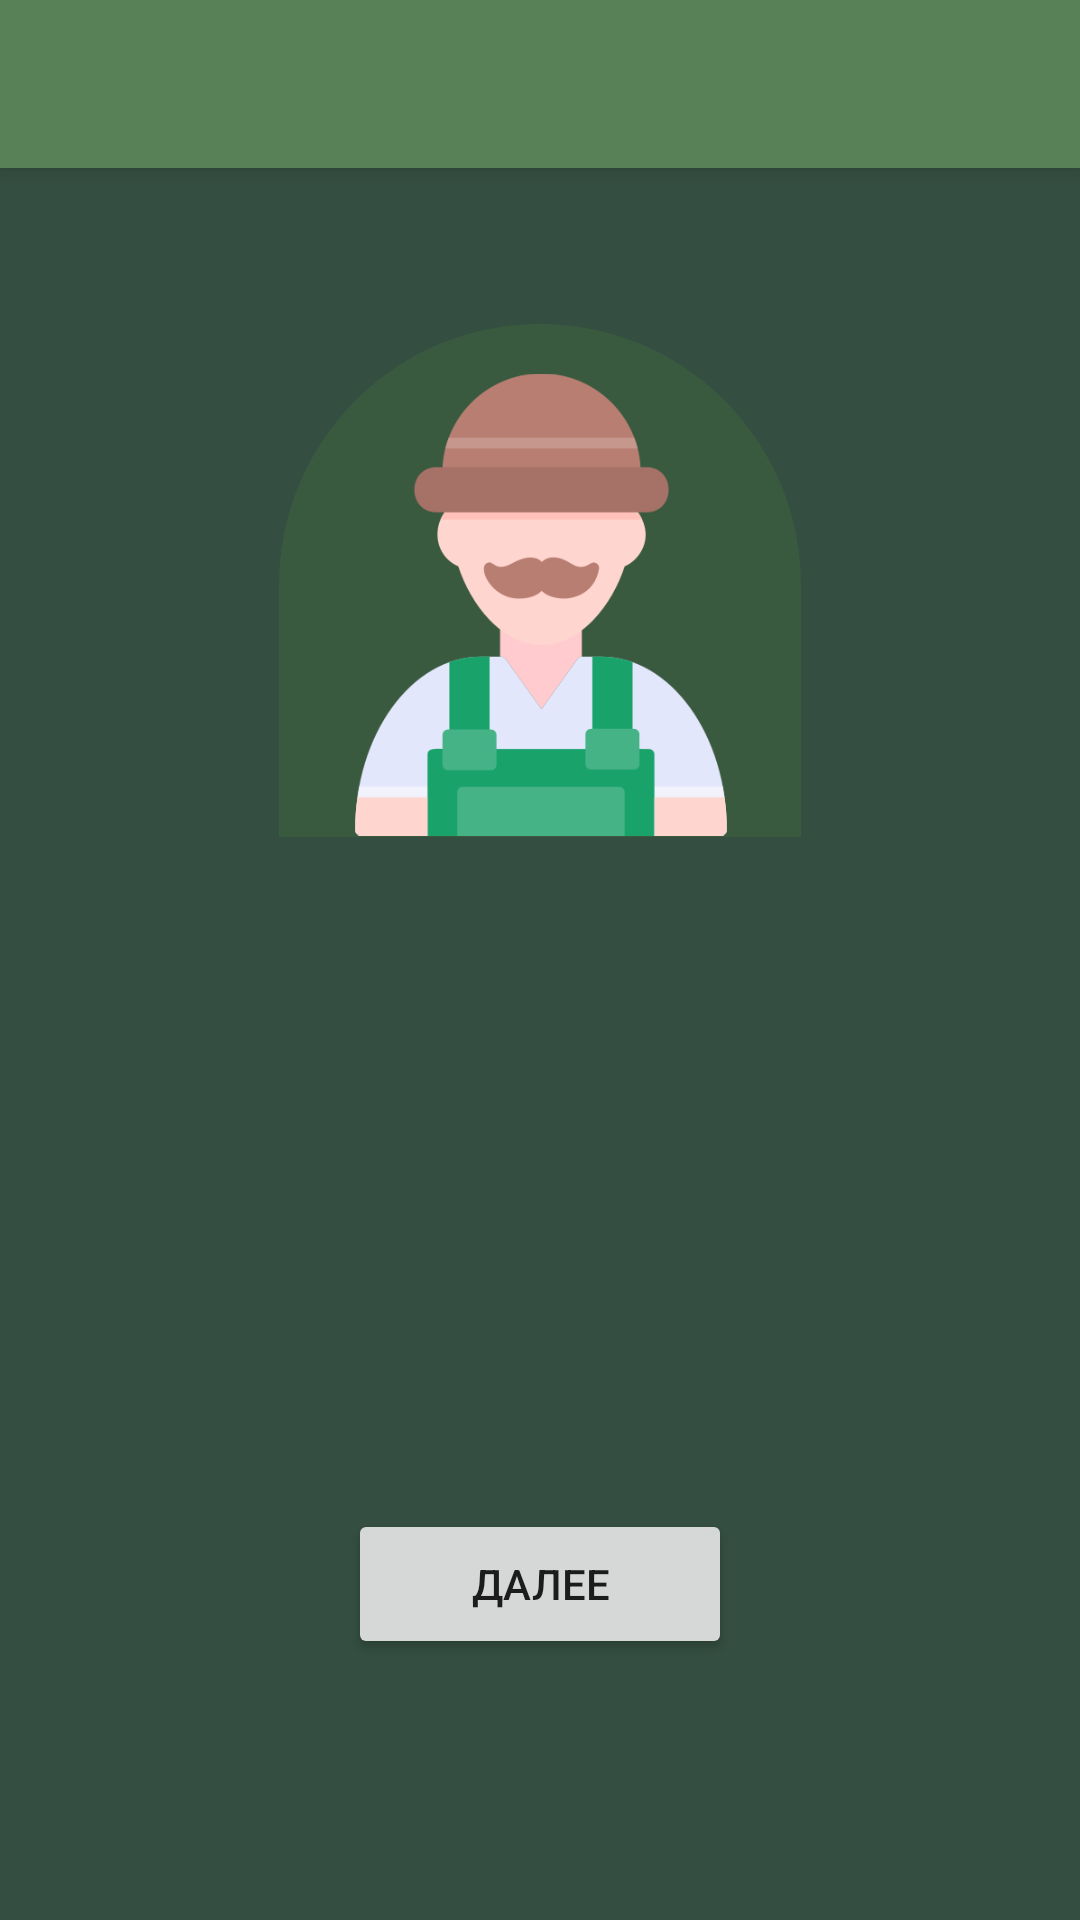

Reconstruct the res/layout file that produces this screen, plus the resources it refers to.
<!-- AndroidManifest.xml: application theme DefaultTheme -->
<!-- res/layout/activity_role.xml -->
<?xml version="1.0" encoding="utf-8"?>
<androidx.constraintlayout.widget.ConstraintLayout xmlns:android="http://schemas.android.com/apk/res/android"
    xmlns:app="http://schemas.android.com/apk/res-auto"
    xmlns:tools="http://schemas.android.com/tools"
    android:id="@+id/mainContainer"
    android:layout_width="match_parent"
    android:layout_height="match_parent"
    android:background="#D88373"
    android:backgroundTint="#344e41"
    tools:context=".activities.RoleActivity">

    <include
        android:id="@+id/mainToolbar"
        layout="@layout/toolbar"
        app:layout_constraintEnd_toEndOf="parent"
        app:layout_constraintStart_toStartOf="parent"
        app:layout_constraintTop_toTopOf="parent" />

    <TextView
        android:id="@+id/roleName"
        android:layout_width="wrap_content"
        android:layout_height="wrap_content"
        android:layout_marginStart="180dp"
        android:layout_marginTop="20dp"
        android:layout_marginEnd="180dp"
        android:fontFamily="sans-serif"
        android:shadowColor="#000000"
        android:shadowDx="2"
        android:shadowDy="2"
        android:shadowRadius="3"
        android:textAllCaps="true"
        android:textAppearance="@style/TextAppearance.AppCompat.Body1"
        android:textColor="#fff"
        android:textSize="20sp"
        android:textStyle="bold"
        app:layout_constraintEnd_toEndOf="parent"
        app:layout_constraintStart_toStartOf="parent"
        app:layout_constraintTop_toBottomOf="@+id/roleIcon" />

    <ImageView
        android:id="@+id/imageView2"
        android:layout_width="174dp"
        android:layout_height="171dp"
        android:layout_marginStart="108dp"
        android:layout_marginTop="108dp"
        android:layout_marginEnd="108dp"
        app:layout_constraintEnd_toEndOf="parent"
        app:layout_constraintStart_toStartOf="parent"
        app:layout_constraintTop_toTopOf="parent"
        app:srcCompat="@drawable/bgcircle" />

    <ImageView
        android:id="@+id/roleIcon"
        android:layout_width="154dp"
        android:layout_height="155dp"
        android:layout_marginStart="108dp"
        android:layout_marginTop="124dp"
        android:layout_marginEnd="108dp"
        app:layout_constraintEnd_toEndOf="parent"
        app:layout_constraintHorizontal_bias="0.487"
        app:layout_constraintStart_toStartOf="parent"
        app:layout_constraintTop_toTopOf="parent"
        app:srcCompat="@drawable/villager" />

    <TextView
        android:id="@+id/roleDescription"
        android:layout_width="331dp"
        android:layout_height="wrap_content"
        android:layout_marginStart="40dp"
        android:layout_marginTop="8dp"
        android:layout_marginEnd="40dp"
        android:gravity="center_horizontal"
        android:shadowColor="#000000"
        android:shadowDx="1"
        android:shadowDy="1"
        android:shadowRadius="2"
        android:textColor="#fff"
        app:layout_constraintEnd_toEndOf="parent"
        app:layout_constraintStart_toStartOf="parent"
        app:layout_constraintTop_toBottomOf="@+id/roleName" />

    <Button
        android:id="@+id/continueButton"
        android:layout_width="128dp"
        android:layout_height="50dp"
        android:layout_marginStart="155dp"
        android:layout_marginEnd="155dp"
        android:layout_marginBottom="87dp"
        android:onClick="nextPlayer"
        android:text="Далее"
        app:layout_constraintBottom_toBottomOf="parent"
        app:layout_constraintEnd_toEndOf="parent"
        app:layout_constraintStart_toStartOf="parent" />

    <RadioGroup
        android:id="@+id/radioGroup"
        android:layout_width="202dp"
        android:layout_height="83dp"
        android:layout_marginStart="117dp"
        android:layout_marginTop="73dp"
        android:layout_marginEnd="117dp"
        android:layout_marginBottom="102dp"
        android:orientation="horizontal"
        android:visibility="gone"
        app:layout_constraintBottom_toTopOf="@+id/continueButton"
        app:layout_constraintEnd_toEndOf="parent"
        app:layout_constraintStart_toStartOf="parent"
        app:layout_constraintTop_toBottomOf="@+id/roleDescription">

        <RadioButton
            android:id="@+id/radioButton3"
            android:layout_width="match_parent"
            android:layout_height="wrap_content"
            android:visibility="gone" />

        <ImageView
            android:id="@+id/tower1"
            android:layout_width="84dp"
            android:layout_height="79dp"
            android:padding="10dp"
            android:src="@drawable/tower" />

        <RadioButton
            android:id="@+id/radioButton2"
            android:layout_width="wrap_content"
            android:layout_height="wrap_content"
            android:visibility="gone" />

        <ImageView
            android:id="@+id/tower2"
            android:layout_width="84dp"
            android:layout_height="79dp"
            android:layout_marginLeft="30dp"
            android:padding="10dp"
            android:src="@drawable/tower" />

    </RadioGroup>

    <ScrollView
        android:id="@+id/scrollView"
        android:layout_width="408dp"
        android:layout_height="212dp"
        android:layout_marginStart="3dp"
        android:layout_marginEnd="3dp"
        android:layout_marginBottom="25dp"
        app:layout_constraintBottom_toTopOf="@+id/continueButton"
        app:layout_constraintEnd_toEndOf="parent"
        app:layout_constraintStart_toStartOf="parent">


        <GridLayout
            android:id="@+id/playersContainer"
            android:layout_width="wrap_content"
            android:layout_height="212dp"
            android:layout_gravity="center|top"
            android:layout_marginStart="3dp"
            android:layout_marginEnd="3dp"
            android:layout_marginBottom="28dp"
            android:columnCount="3"
            android:gravity="center"
            android:orientation="horizontal"
            android:padding="0dp"
            android:rowCount="3"
            app:layout_constraintBottom_toTopOf="@+id/continueButton"
            app:layout_constraintEnd_toEndOf="parent"
            app:layout_constraintStart_toStartOf="parent"
            tools:layout_gravity="center_horizontal" />
    </ScrollView>

</androidx.constraintlayout.widget.ConstraintLayout>
<!-- res/layout/toolbar.xml (included above) -->
<?xml version="1.0" encoding="utf-8"?>
<androidx.appcompat.widget.Toolbar xmlns:android="http://schemas.android.com/apk/res/android"
    android:layout_width="match_parent"
    android:layout_height="wrap_content"
    android:background="@color/colorPrimary"
    android:elevation="4dp"
    android:textStyle="bold"
    >

</androidx.appcompat.widget.Toolbar>
<!-- resources referenced by this layout -->
<resources>
  <color name="colorPrimary">#588157</color>
  <!-- drawable bgcircle (drawable) -->
  <?xml version="1.0" encoding="utf-8"?>
  <shape xmlns:android="http://schemas.android.com/apk/res/android"
      android:shape="rectangle">
      <solid android:color="#3a5a40" />
      <corners android:topRightRadius="360dp"
          android:topLeftRadius="360dp" />
      <size android:height="30dp" /> 
  </shape>
  <!-- drawable villager: png bitmap (drawable-nodpi, 17560 bytes) -->
  <style name="DefaultTheme" parent="Theme.AppCompat.Light.NoActionBar">
  
          <item name="colorPrimary">@color/colorPrimary</item>
  
          <item name="colorPrimaryDark">@color/colorPrimaryVariant</item>
          <item name="android:statusBarColor" tools:targetApi="1">@color/colorPrimaryVariant</item>
      </style>
  <color name="colorPrimaryVariant">#3a5a40</color>
</resources>
